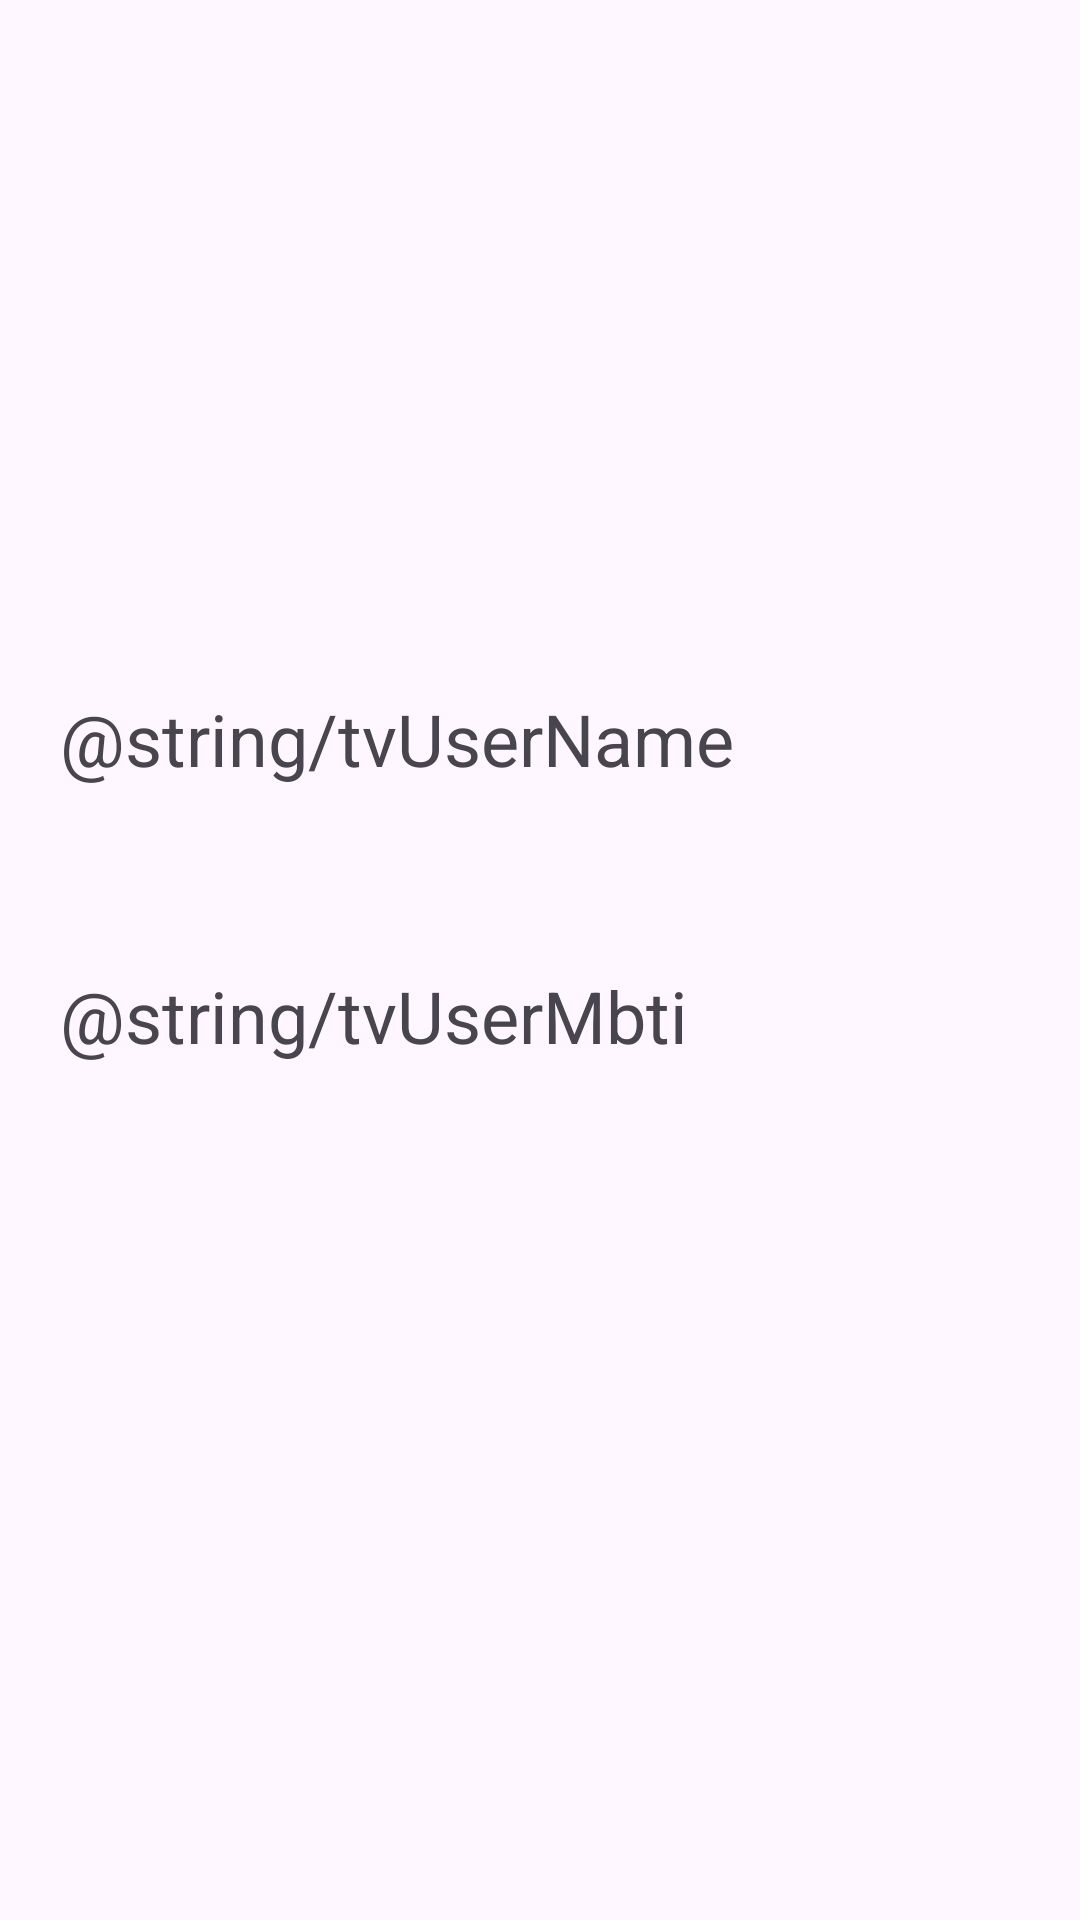

Android layout source for this screen:
<!-- AndroidManifest.xml: application theme Theme.WssElixir -->
<!-- res/layout/activity_user.xml -->
<?xml version="1.0" encoding="utf-8"?>
<androidx.constraintlayout.widget.ConstraintLayout xmlns:android="http://schemas.android.com/apk/res/android"
    android:layout_width="match_parent"
    android:layout_height="match_parent"
    xmlns:app="http://schemas.android.com/apk/res-auto">

    <TextView
        android:id="@+id/tvUserName"
        android:layout_width="wrap_content"
        android:layout_height="wrap_content"
        android:layout_marginStart="20dp"
        android:layout_marginTop="230dp"
        android:text="@string/tvUserName"
        android:textSize="24sp"
        app:layout_constraintStart_toStartOf="parent"
        app:layout_constraintTop_toTopOf="parent" />

    <TextView
        android:id="@+id/tvUserMbti"
        android:layout_width="wrap_content"
        android:layout_height="wrap_content"
        android:layout_marginTop="60dp"
        android:text="@string/tvUserMbti"
        android:textSize="24sp"
        app:layout_constraintStart_toStartOf="@id/tvUserName"
        app:layout_constraintTop_toBottomOf="@id/tvUserName" />

</androidx.constraintlayout.widget.ConstraintLayout>
<!-- resources referenced by this layout -->
<resources>
  <style name="Theme.WssElixir" parent="Base.Theme.WssElixir" />
  <style name="Base.Theme.WssElixir" parent="Theme.Material3.DayNight.NoActionBar">
          
          
      </style>
</resources>
